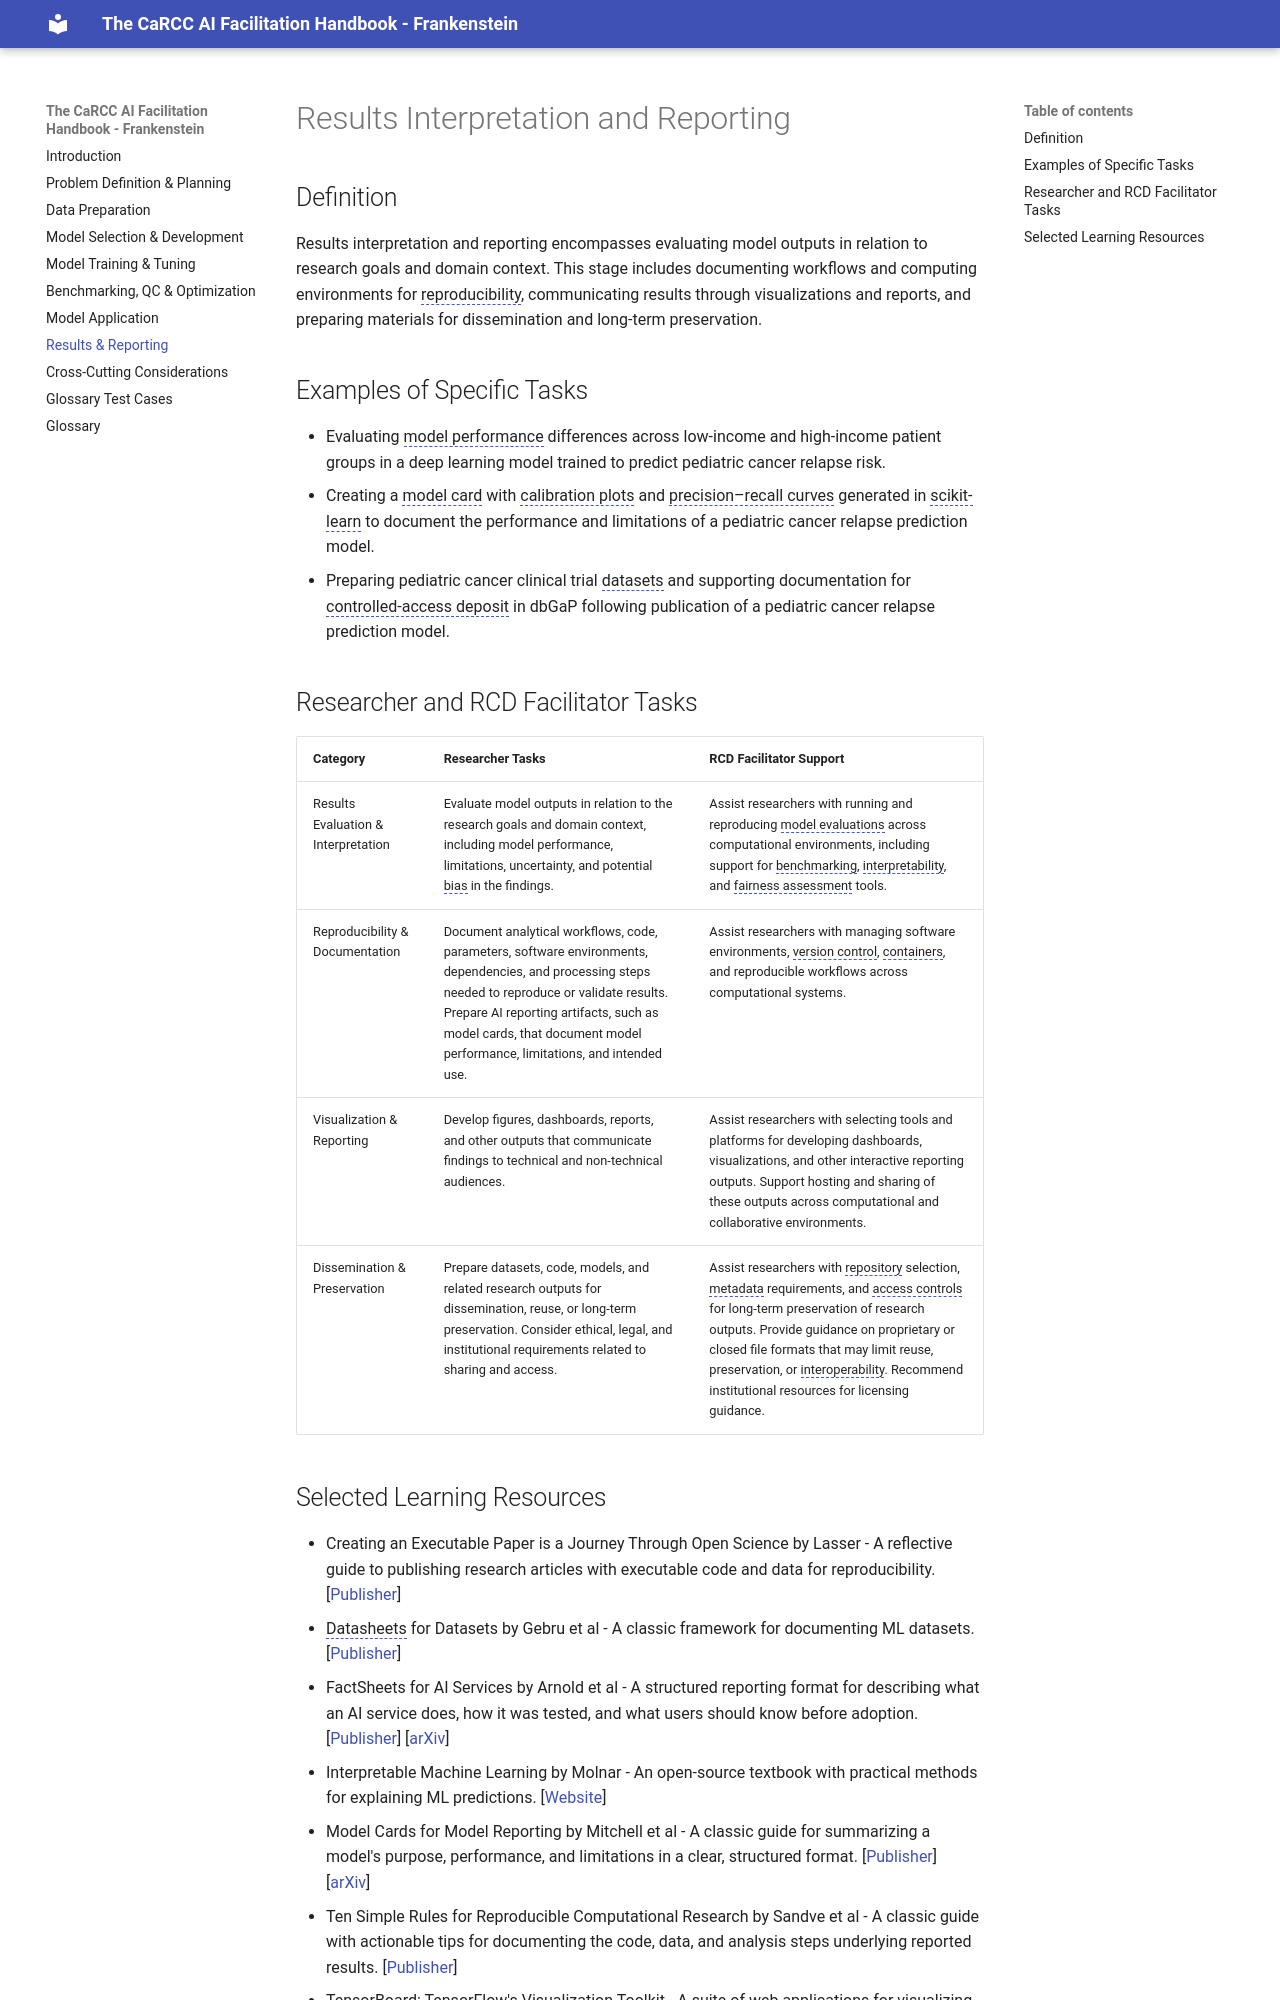

repository: lebriggs/carcc-ai-handbook-glossary-frankenstein · page: results-reporting/index.html · generator: mkdocs

# Results Interpretation and Reporting

## Definition

Results interpretation and reporting encompasses evaluating model outputs in
relation to research goals and domain context. This stage includes documenting
workflows and computing environments for reproducibility, communicating results
through visualizations and reports, and preparing materials for dissemination
and long-term preservation.

## Examples of Specific Tasks

* Evaluating model performance differences across low-income and high-income
  patient groups in a deep learning model trained to predict pediatric cancer
  relapse risk.
* Creating a model card with calibration plots and precision–recall curves
  generated in scikit-learn to document the performance and limitations of a
  pediatric cancer relapse prediction model.
* Preparing pediatric cancer clinical trial datasets and supporting
  documentation for controlled-access deposit in dbGaP following publication of
  a pediatric cancer relapse prediction model.

## Researcher and RCD Facilitator Tasks

| Category | Researcher Tasks | RCD Facilitator Support |
| ----- | ----- | ----- |
| Results Evaluation & Interpretation | Evaluate model outputs in relation to the research goals and domain context, including model performance, limitations, uncertainty, and potential bias in the findings. | Assist researchers with running and reproducing model evaluations across computational environments, including support for benchmarking, interpretability, and fairness assessment tools. |
| Reproducibility & Documentation | Document analytical workflows, code, parameters, software environments, dependencies, and processing steps needed to reproduce or validate results. Prepare AI reporting artifacts, such as model cards, that document model performance, limitations, and intended use. | Assist researchers with managing software environments, version control, containers, and reproducible workflows across computational systems. |
| Visualization & Reporting | Develop figures, dashboards, reports, and other outputs that communicate findings to technical and non-technical audiences. | Assist researchers with selecting tools and platforms for developing dashboards, visualizations, and other interactive reporting outputs. Support hosting and sharing of these outputs across computational and collaborative environments. |
| Dissemination & Preservation | Prepare datasets, code, models, and related research outputs for dissemination, reuse, or long-term preservation. Consider ethical, legal, and institutional requirements related to sharing and access. | Assist researchers with repository selection, metadata requirements, and access controls for long-term preservation of research outputs. Provide guidance on proprietary or closed file formats that may limit reuse, preservation, or interoperability. Recommend institutional resources for licensing guidance. |
